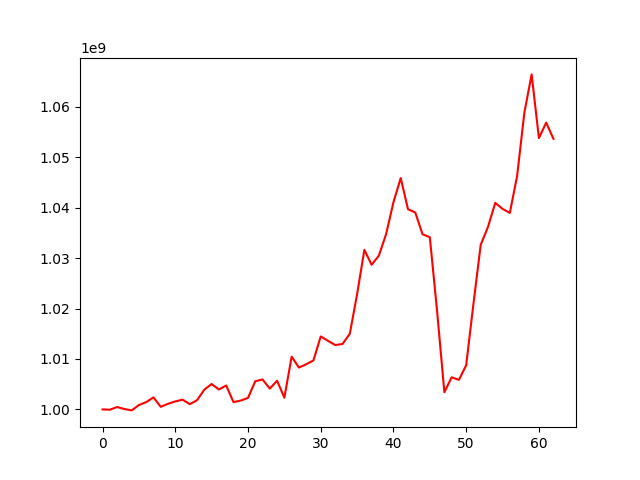

The file beside this chart, header and first rows:
, 0
0, 1000000000
1, 999947107
2, 1000475893
3, 1000078485
4, 999808145
5, 1000873992
6, 1001449085
7, 1002382314
8, 1000520334
9, 1001114161
10, 1001587127
11, 1001931688
12, 1001040871
13, 1001832018
14, 1003929119
15, 1005037000
16, 1003947531
17, 1004754497
18, 1001451755
19, 1001756201
20, 1002283724
21, 1005589977
22, 1005936490
23, 1004126993
24, 1005690804
25, 1002318358
26, 1010453469
27, 1008302008
28, 1008942146
29, 1009717085
30, 1014469101
31, 1013590900
32, 1012761533
33, 1012970431
34, 1014998751
35, 1022832717
36, 1031621682
37, 1028663415
38, 1030497809
39, 1034799846
40, 1041065293
41, 1045847624
42, 1039673117
43, 1039030764
44, 1034706593
45, 1034131106
46, 1019490071
47, 1003405618
48, 1006372076
49, 1005858534
50, 1008753654
51, 1020955911
52, 1032636037
53, 1036186474
54, 1040940171
55, 1039741219
56, 1038945289
57, 1046230787
58, 1058808601
59, 1066395751
... 3 more rows
